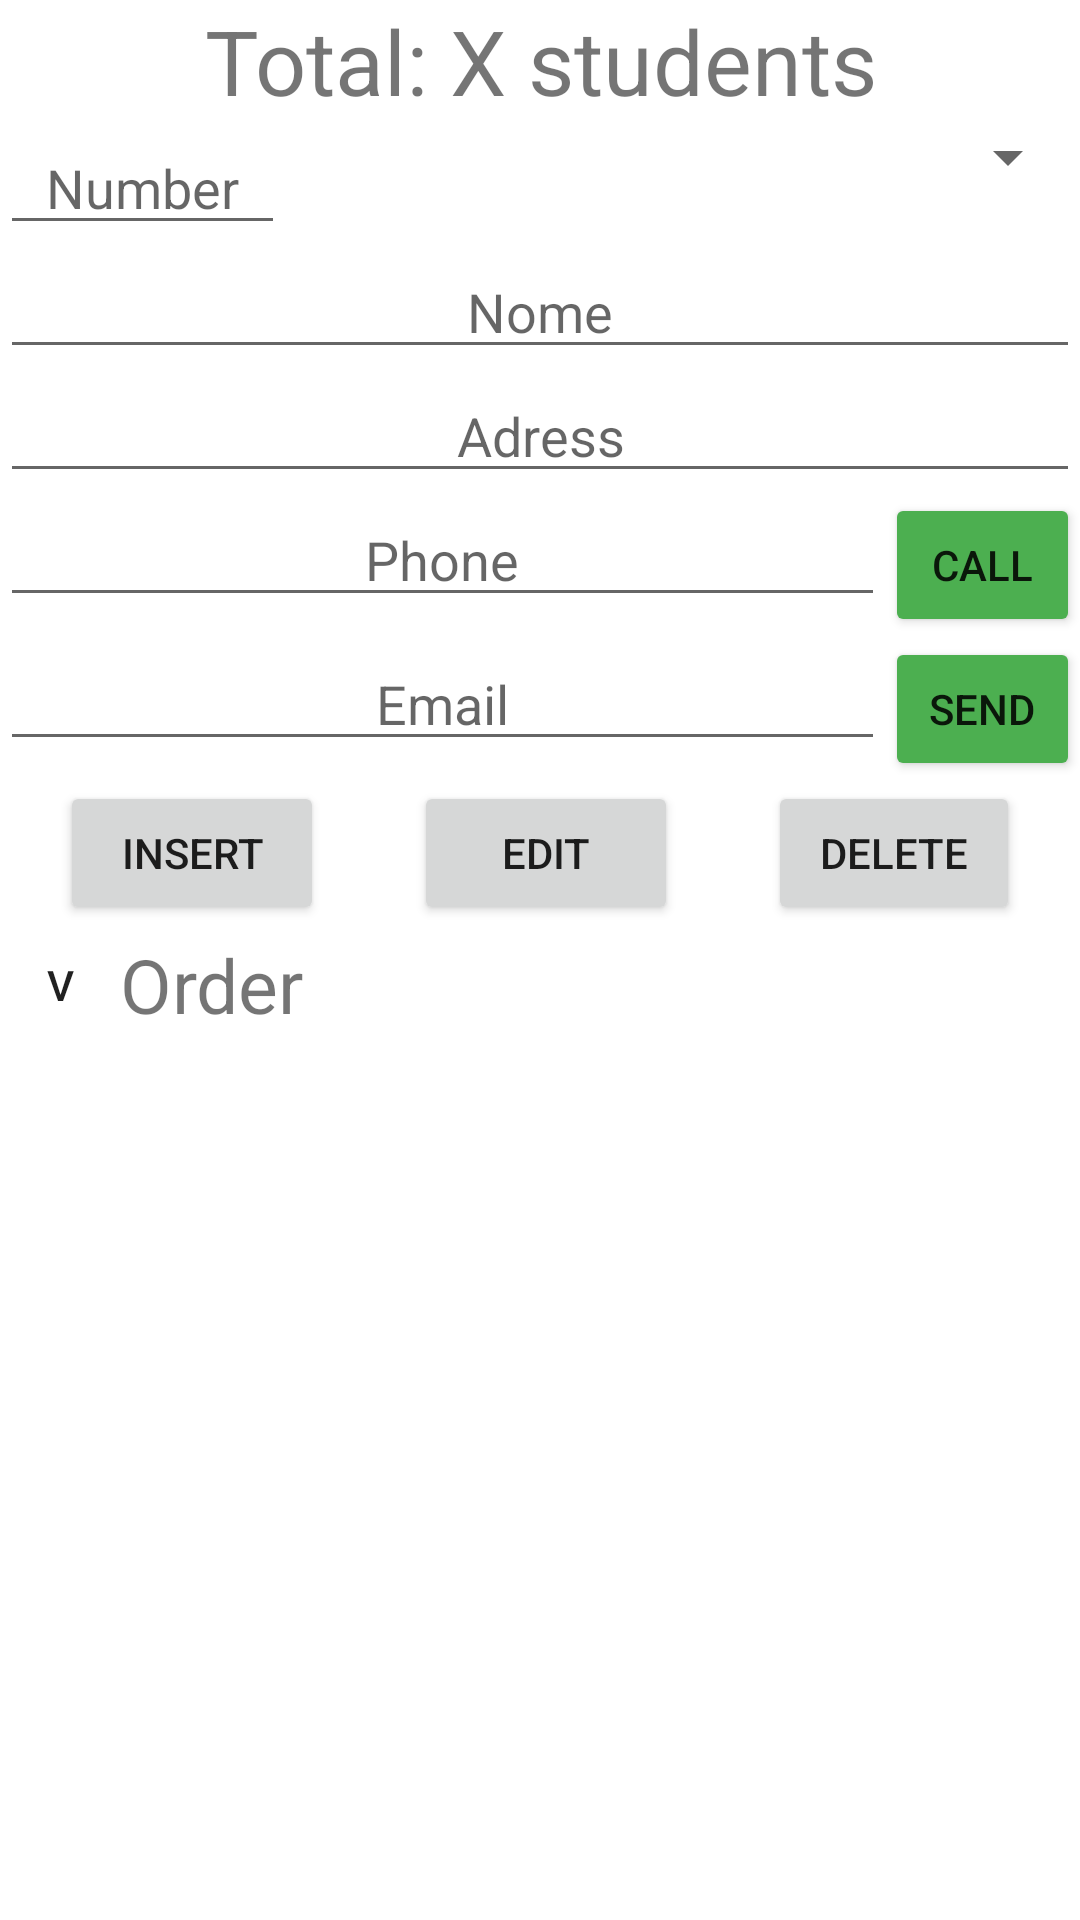

Here is an Android app screen rendered from its layout file. Give the layout XML and the strings, colors and styles it references.
<!-- AndroidManifest.xml: application theme Theme.GuitarClasses -->
<!-- res/layout/fragment_students.xml -->
<?xml version="1.0" encoding="utf-8"?>
<LinearLayout xmlns:android="http://schemas.android.com/apk/res/android"
    xmlns:tools="http://schemas.android.com/tools"
    android:layout_width="match_parent"
    android:layout_height="match_parent"
    android:orientation="vertical"
    tools:context=".ui.students.StudentsFragment">


    <TextView
        android:id="@+id/text_counter"
        android:layout_width="match_parent"
        android:layout_height="wrap_content"
        android:gravity="center"
        android:text="Total: X students"
        android:textSize="30sp" />

    <LinearLayout
        android:layout_width="match_parent"
        android:layout_height="wrap_content"
        android:orientation="horizontal">

        <EditText
            android:id="@+id/edit_num"
            android:layout_width="95dp"
            android:layout_height="wrap_content"
            android:gravity="center"
            android:hint="Number" />

        <Spinner
            android:id="@+id/spinner_classId"
            android:layout_width="match_parent"
            android:layout_height="wrap_content"
            android:gravity="center"
            android:prompt="@string/subject_prompt"
            android:visibility="visible" />

    </LinearLayout>

    <EditText
        android:id="@+id/edit_name"
        android:layout_width="match_parent"
        android:layout_height="wrap_content"
        android:gravity="center"
        android:hint="@string/name" />

    <EditText
        android:id="@+id/edit_address"
        android:layout_width="match_parent"
        android:layout_height="wrap_content"
        android:gravity="center"
        android:hint="Adress" />

    <LinearLayout
        android:layout_width="wrap_content"
        android:layout_height="wrap_content"
        android:orientation="horizontal">

        <EditText
            android:id="@+id/edit_phone"
            android:layout_width="295dp"
            android:layout_height="wrap_content"
            android:gravity="center"
            android:hint="Phone" />

        <Button
            android:id="@+id/button_phone_call"
            android:layout_width="wrap_content"
            android:layout_height="wrap_content"
            android:backgroundTint="#4CAF50"
            android:onClick="call"
            android:text="Call" />
    </LinearLayout>

    <LinearLayout
        android:layout_width="wrap_content"
        android:layout_height="wrap_content"
        android:orientation="horizontal">

        <EditText
            android:id="@+id/edit_email"
            android:layout_width="295dp"
            android:layout_height="wrap_content"
            android:gravity="center"
            android:hint="Email" />

        <Button
            android:id="@+id/button_email_send"
            android:layout_width="wrap_content"
            android:layout_height="wrap_content"
            android:backgroundTint="#4CAF50"
            android:onClick="sendEmail"
            android:text="Send" />
    </LinearLayout>

    <LinearLayout
        android:layout_width="wrap_content"
        android:layout_height="wrap_content"
        android:gravity="center"
        android:orientation="horizontal">

        <Button
            android:id="@+id/button_insert"
            android:layout_width="match_parent"
            android:layout_height="wrap_content"
            android:layout_marginLeft="20dp"
            android:text="Insert" />

        <Button
            android:id="@+id/button_edit"
            android:layout_width="match_parent"
            android:layout_height="wrap_content"
            android:layout_marginHorizontal="30dp"
            android:text="Edit" />

        <Button
            android:id="@+id/button_delete"
            android:layout_width="match_parent"
            android:layout_height="wrap_content"
            android:layout_marginRight="20dp"
            android:text="Delete" />
    </LinearLayout>

    <LinearLayout
        android:layout_width="wrap_content"
        android:layout_height="wrap_content"
        android:gravity="center"
        android:orientation="horizontal">

        <Button
            android:id="@+id/buttonSort"
            android:layout_width="20dp"
            android:layout_height="20dp"
            android:layout_margin="10dp"
            android:layout_marginTop="16dp"
            android:background="@drawable/round_button"
            android:text="V" />

        <TextView
            android:id="@+id/textView"
            android:layout_width="wrap_content"
            android:layout_height="wrap_content"
            android:layout_weight="1"
            android:textSize="25dp"
            android:text="Order" />


    </LinearLayout>

    <ListView
        android:id="@+id/list_view"
        android:layout_width="match_parent"
        android:layout_height="wrap_content"
        android:layout_marginBottom="60dp"
        android:scrollbarAlwaysDrawVerticalTrack="true"
        android:scrollbarStyle="outsideOverlay" />
</LinearLayout>
<!-- resources referenced by this layout -->
<resources>
  <string name="name">Nome</string>
  <string name="subject_prompt" translatable="false">subject_prompt</string>
  <style name="Theme.GuitarClasses" parent="Theme.MaterialComponents.DayNight.DarkActionBar">
          
          <item name="colorPrimary">@color/purple_500</item>
          <item name="colorPrimaryVariant">@color/purple_700</item>
          <item name="colorOnPrimary">@color/white</item>
          
          <item name="colorSecondary">@color/teal_200</item>
          <item name="colorSecondaryVariant">@color/teal_700</item>
          <item name="colorOnSecondary">@color/black</item>
          
          <item name="android:statusBarColor">?attr/colorPrimaryVariant</item>
          
      </style>
  <!-- not gathered from this repository: default colours our renderer supplied (Android Studio template values) -->
  <color name="purple_500">#FF6200EE</color>
  <color name="purple_700">#FF3700B3</color>
  <color name="teal_200">#FF03DAC5</color>
  <color name="teal_700">#FF018786</color>
  <color name="black">#FF000000</color>
  <color name="white">#FFFFFFFF</color>
</resources>
